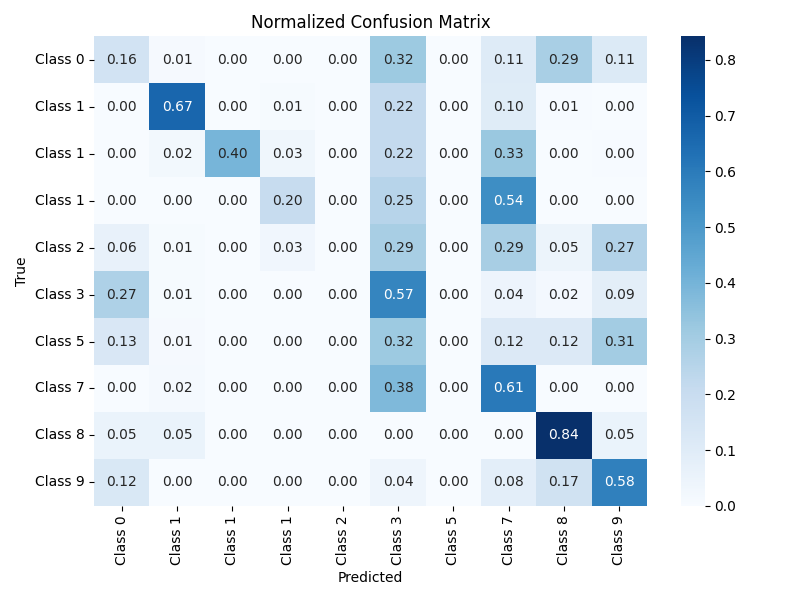

Data behind this chart, as committed beside it:
, Class 0, Class 1, Class 1, Class 1, Class 2, Class 3, Class 5, Class 7, Class 8, Class 9
Class 0, 0.1595, 0.009924, 0.0, 0.001527, 0.0, 0.3183, 0.0, 0.1084, 0.2893, 0.113
Class 1, 0.0008621, 0.6677, 0.000431, 0.007328, 0.0, 0.2164, 0.0, 0.1013, 0.005172, 0.0008621
Class 1, 0.0, 0.0228, 0.3951, 0.03343, 0.0, 0.2158, 0.0, 0.3252, 0.00304, 0.004559
Class 1, 0.0, 0.00198, 0.00198, 0.204, 0.0, 0.2515, 0.0, 0.5366, 0.00198, 0.00198
Class 2, 0.06452, 0.008065, 0.0, 0.03226, 0.0, 0.2903, 0.0, 0.2903, 0.04839, 0.2661
Class 3, 0.2743, 0.00885, 0.0, 0.0, 0.0, 0.5664, 0.0, 0.04425, 0.0177, 0.0885
Class 5, 0.1294, 0.01176, 0.0, 0.0, 0.0, 0.3176, 0.0, 0.1176, 0.1176, 0.3059
Class 7, 0.0, 0.01515, 0.0, 0.0, 0.0, 0.3788, 0.0, 0.6061, 0.0, 0.0
Class 8, 0.05263, 0.05263, 0.0, 0.0, 0.0, 0.0, 0.0, 0.0, 0.8421, 0.05263
Class 9, 0.125, 0.0, 0.0, 0.0, 0.0, 0.04167, 0.0, 0.08333, 0.1667, 0.5833
